Run: headless pygame with SDL's dummy video driver; simulated clock (each Clock.tick advances the game by its frame time, no real sleeping); random seed 0; keys injected as events and as key.get_pressed() state; no mouse input; restart key RETURN tapped at the start of phases 3 and 4.
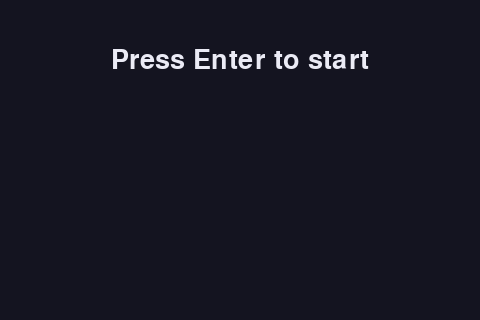
Frame 1 of 4 · flips 1–60 · no input
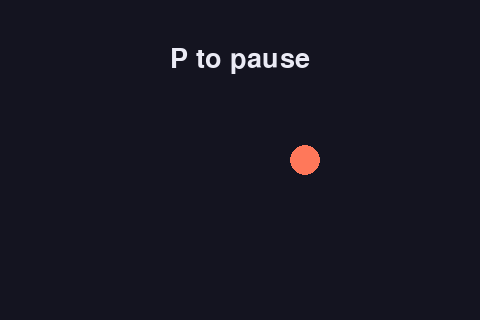
Frame 2 of 4 · flips 61–180 · tapped SPACE, RETURN · held RIGHT (→), D
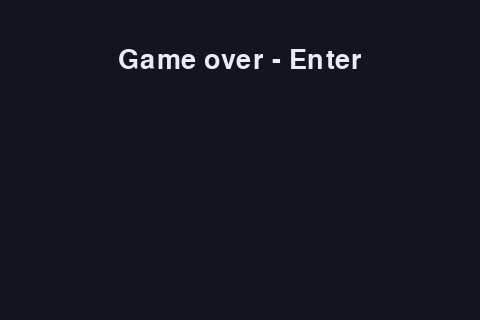
Frame 3 of 4 · flips 181–300 · tapped RETURN · held DOWN (↓), S
Frame 4 of 4 · flips 301–420 · tapped RETURN · held LEFT (←), A, UP (↑), W · screen same as frame 1, image omitted

The pygame program that drew these frames:

"""Switch between title, playing, paused and game-over screens with a table."""
import pygame

WIDTH = 480
HEIGHT = 320
FPS = 60
SPEED = 160
TRANSITIONS = {
    ("title", "enter"): "playing",
    ("playing", "p"): "paused",
    ("paused", "p"): "playing",
    ("playing", "crash"): "over",
    ("over", "enter"): "title",
}
MESSAGES = {
    "title": "Press Enter to start",
    "playing": "P to pause",
    "paused": "Paused - P to go on",
    "over": "Game over - Enter",
}
KEY_EVENTS = {pygame.K_RETURN: "enter", pygame.K_p: "p"}
BACKGROUND = pygame.Color(20, 20, 32)
TEXT_COLOUR = pygame.Color(235, 235, 245)
BALL_COLOUR = pygame.Color(255, 120, 90)


def next_state(state, event):
# >>> BLANK id=lookup level=2 hint="一行 return：用字典的 get 查表，键是 (state, event) 这个元组；表里没有这一对时，状态不变——第二个实参就是当前状态 || TRANSITIONS.get(…, …)：先是键，再是查不到时交回的缺省值" hintEn="One return: look the table up with the dictionary's get, the key being the tuple (state, event); when the pair is not in the table the state stays the same - so the second argument is the current state || TRANSITIONS.get(…, …): the key first, then the default returned when it is missing"
    return TRANSITIONS.get((state, event), state)
# <<< BLANK


def run_events(state, events):
    for event in events:
        state = next_state(state, event)
    return state


def main():
    pygame.init()
    screen = pygame.display.set_mode((WIDTH, HEIGHT))
    pygame.display.set_caption("Screen states")
    clock = pygame.time.Clock()
    font = pygame.font.Font(None, 40)
    state = "title"
    x = 0.0
    running = True
    while running:
        dt = clock.tick(FPS) / 1000
        events = []
        for event in pygame.event.get():
            if event.type == pygame.QUIT:
                running = False
# >>> BLANK id=keymap level=2 hint="两行：一个 elif（接在上面判 QUIT 的 if 后面，不另起一个 if）加一行 append；两个条件用 and 连起来，先判事件类型是 pygame.KEYDOWN，再判 event.key 在不在 KEY_EVENTS 里（直接 in 字典，不写 .keys()）；追加时用方括号查表（不用 get） || 按下的键在表里，就把表里它对应的事件名追加进 events" hintEn="Two lines: an elif (following the if that checks for QUIT above, not a new if) and an append; join two conditions with and, first that the event type is pygame.KEYDOWN, then whether event.key is in KEY_EVENTS (in straight on the dictionary, no .keys()); look it up with square brackets when appending (not get) || If the key pressed is in the table, append the event name it maps to onto events"
            elif event.type == pygame.KEYDOWN and event.key in KEY_EVENTS:
                events.append(KEY_EVENTS[event.key])
# <<< BLANK
        if state == "playing":
            x += SPEED * dt
            if x > WIDTH:
                x = 0.0
                events.append("crash")
        state = run_events(state, events)
        screen.fill(BACKGROUND)
        if state in ("playing", "paused"):
            pygame.draw.circle(screen, BALL_COLOUR, (round(x), HEIGHT // 2), 15)
        text = font.render(MESSAGES[state], True, TEXT_COLOUR)
        screen.blit(text, text.get_rect(center=(WIDTH // 2, 60)))
        pygame.display.flip()
    pygame.quit()


if __name__ == "__main__":
    main()
